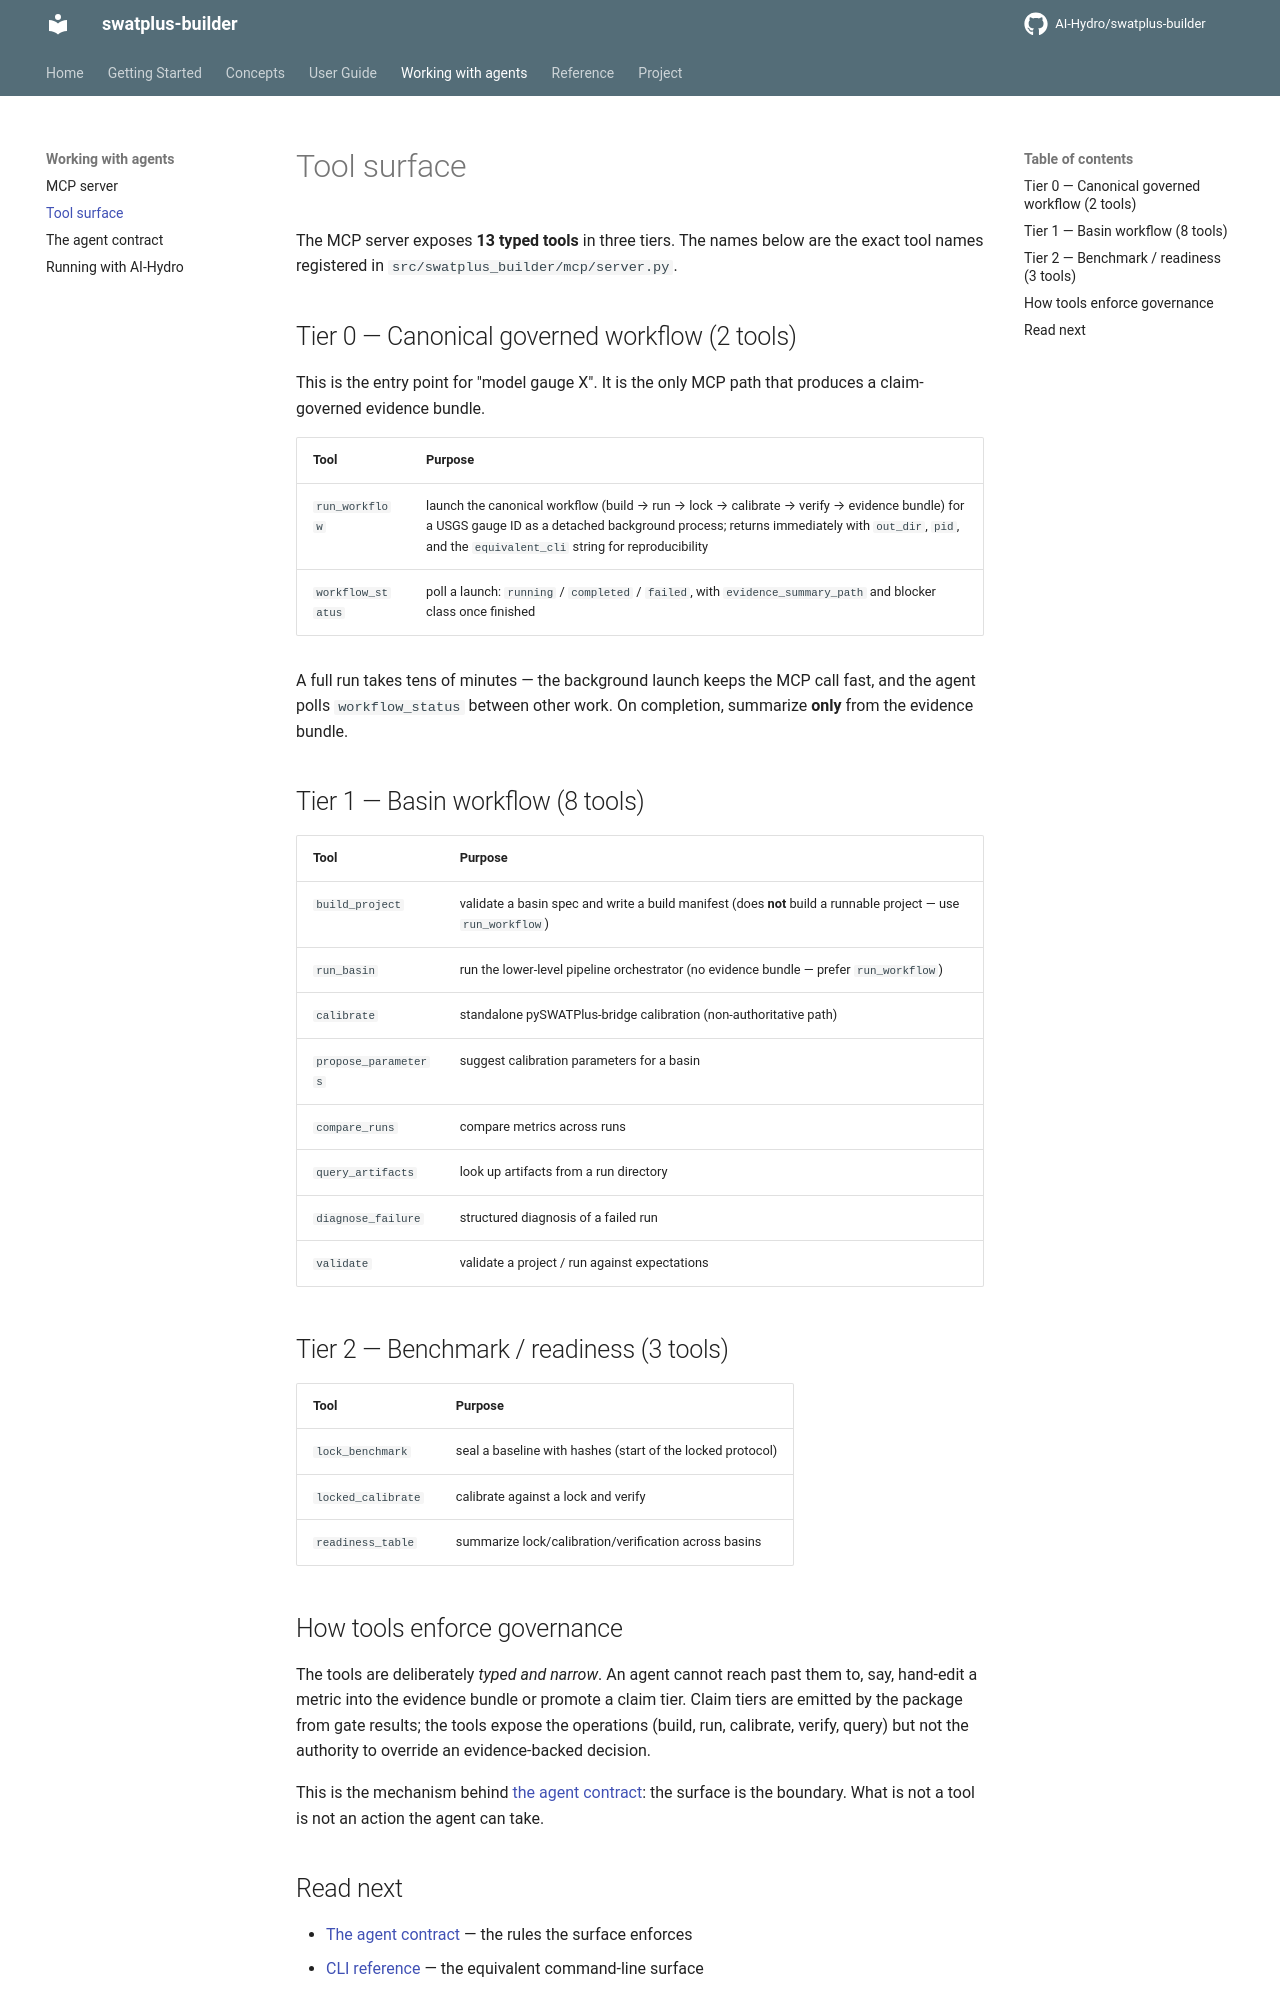

repository: AI-Hydro/swatplus-builder · page: agents/tool-surface/index.html · generator: mkdocs

# Tool surface

The MCP server exposes **13 typed tools** in three tiers. The names below are
the exact tool names registered in `src/swatplus_builder/mcp/server.py`.

## Tier 0 — Canonical governed workflow (2 tools)

This is the entry point for "model gauge X". It is the only MCP path that
produces a claim-governed evidence bundle.

| Tool | Purpose |
|---|---|
| `run_workflow` | launch the canonical workflow (build → run → lock → calibrate → verify → evidence bundle) for a USGS gauge ID as a detached background process; returns immediately with `out_dir`, `pid`, and the `equivalent_cli` string for reproducibility |
| `workflow_status` | poll a launch: `running` / `completed` / `failed`, with `evidence_summary_path` and blocker class once finished |

A full run takes tens of minutes — the background launch keeps the MCP call
fast, and the agent polls `workflow_status` between other work. On completion,
summarize **only** from the evidence bundle.

## Tier 1 — Basin workflow (8 tools)

| Tool | Purpose |
|---|---|
| `build_project` | validate a basin spec and write a build manifest (does **not** build a runnable project — use `run_workflow`) |
| `run_basin` | run the lower-level pipeline orchestrator (no evidence bundle — prefer `run_workflow`) |
| `calibrate` | standalone pySWATPlus-bridge calibration (non-authoritative path) |
| `propose_parameters` | suggest calibration parameters for a basin |
| `compare_runs` | compare metrics across runs |
| `query_artifacts` | look up artifacts from a run directory |
| `diagnose_failure` | structured diagnosis of a failed run |
| `validate` | validate a project / run against expectations |

## Tier 2 — Benchmark / readiness (3 tools)

| Tool | Purpose |
|---|---|
| `lock_benchmark` | seal a baseline with hashes (start of the locked protocol) |
| `locked_calibrate` | calibrate against a lock and verify |
| `readiness_table` | summarize lock/calibration/verification across basins |
